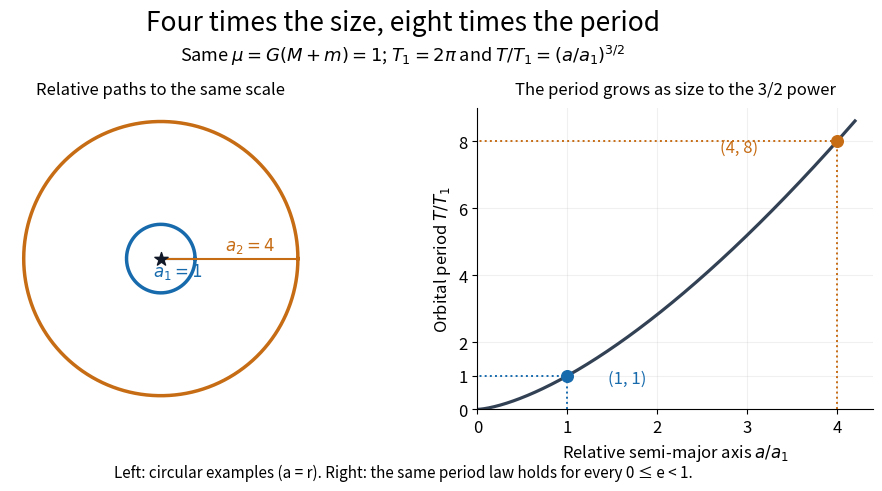

Generate this figure with matplotlib:
"""Generate kepler-period-scaling.png in the current working directory.

Build: make _media/kepler-period-scaling.png
Tested with Python 3.14.4, NumPy 2.3.5, Matplotlib 3.10.7.
Compare separate relative orbits at fixed gravitational parameter mu=1.
Periods are displayed in units of T1=2*pi; circular paths illustrate a=r.
"""

import matplotlib.pyplot as plt
import numpy as np


def main():
    plt.rcParams.update({"font.size": 12, "savefig.facecolor": "white"})
    fig, (orbit_ax, period_ax) = plt.subplots(1, 2, figsize=(10, 5.2), facecolor="white")
    fig.subplots_adjust(left=0.06, right=0.97, bottom=0.20, top=0.78, wspace=0.30)
    fig.suptitle("Four times the size, eight times the period", fontsize=19, y=0.97)
    fig.text(0.5, 0.87, r"Same $\mu=G(M+m)=1$; $T_1=2\pi$ and $T/T_1=(a/a_1)^{3/2}$",
             ha="center", fontsize=13)
    colors = ("#176bad", "#c66c14")
    angle = np.linspace(0, 2 * np.pi, 601)
    for a, color in zip((1.0, 4.0), colors):
        orbit_ax.plot(a * np.cos(angle), a * np.sin(angle), color=color, lw=2.5)
        orbit_ax.plot([0, a], [0, 0], color=color, lw=1.5)
    orbit_ax.scatter(0, 0, color="#111827", marker="*", s=100, zorder=5)
    orbit_ax.text(0.5, -0.5, r"$a_1=1$", color=colors[0], ha="center")
    orbit_ax.text(2.6, 0.25, r"$a_2=4$", color=colors[1], ha="center")
    orbit_ax.set_aspect("equal")
    orbit_ax.set(xlim=(-4.4, 4.4), ylim=(-4.4, 4.4))
    orbit_ax.axis("off")
    orbit_ax.set_title("Relative paths to the same scale", fontsize=12, pad=10)

    size = np.linspace(0, 4.2, 400)
    period_ax.plot(size, size**1.5, color="#334155", lw=2.3)
    for a, color in zip((1.0, 4.0), colors):
        normalized_period = a**1.5
        period_ax.plot([a, a, 0], [0, normalized_period, normalized_period],
                       ls=":", color=color, lw=1.4)
        period_ax.scatter(a, normalized_period, s=70, color=color, zorder=4)
    period_ax.annotate("(1, 1)", (1, 1), (1.45, 0.8), color=colors[0])
    period_ax.annotate("(4, 8)", (4, 8), (2.7, 7.7), color=colors[1])
    period_ax.set(xlim=(0, 4.4), ylim=(0, 9), xlabel=r"Relative semi-major axis $a/a_1$",
                  ylabel=r"Orbital period $T/T_1$", xticks=[0, 1, 2, 3, 4], yticks=[0, 1, 2, 4, 6, 8])
    period_ax.grid(alpha=0.18)
    period_ax.spines[["top", "right"]].set_visible(False)
    period_ax.set_title("The period grows as size to the 3/2 power", fontsize=12, pad=10)
    fig.text(0.5, 0.07, "Left: circular examples (a = r). Right: the same period law holds for every 0 ≤ e < 1.",
             ha="center", fontsize=11)
    fig.savefig("kepler-period-scaling.png", dpi=120, facecolor="white", transparent=False)
    plt.close(fig)
    print(f"a1=1: T1={2 * np.pi:.12f}; a2=4: T2={16 * np.pi:.12f}; ratio={4**1.5:g}")


if __name__ == "__main__":
    main()
